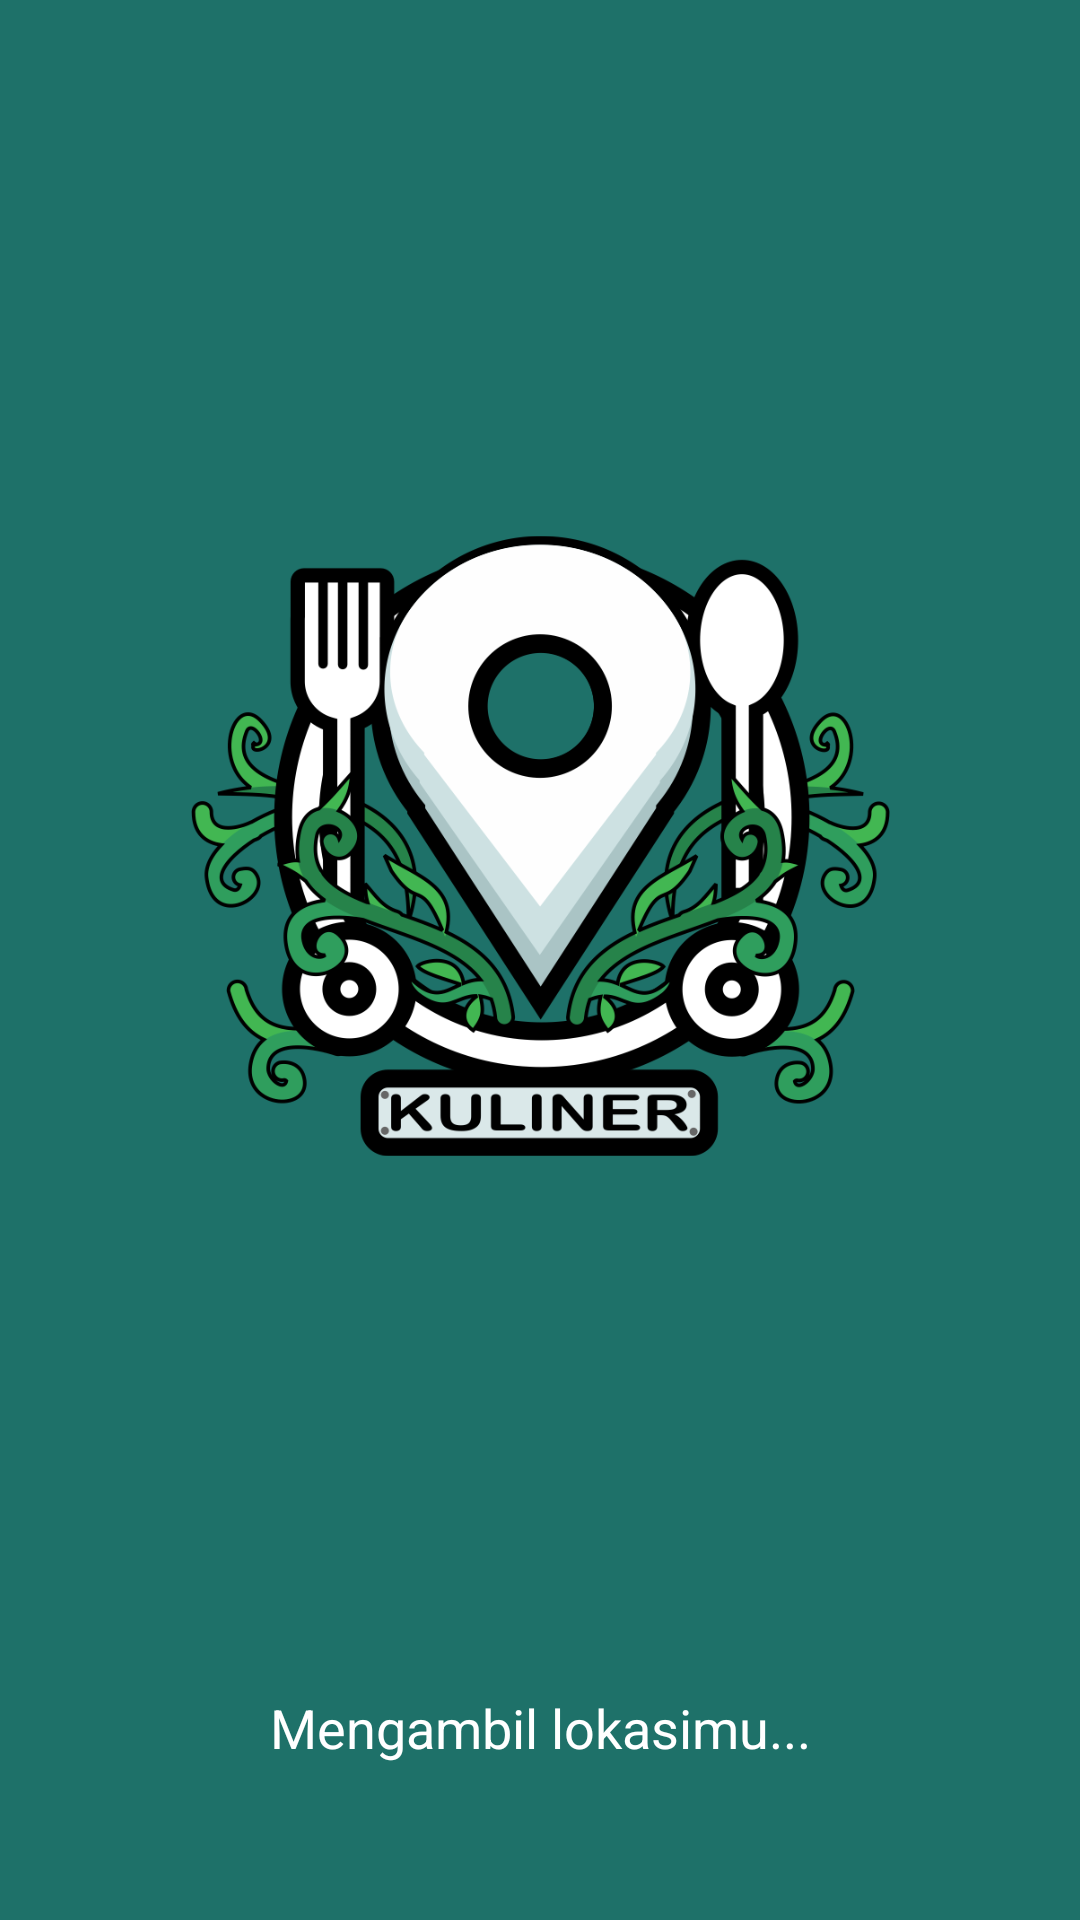

Here is an Android app screen rendered from its layout file. Give the layout XML and the strings, colors and styles it references.
<!-- AndroidManifest.xml: activity theme Splash -->
<!-- res/layout/activity_splash.xml -->
<androidx.constraintlayout.widget.ConstraintLayout xmlns:android="http://schemas.android.com/apk/res/android"
    xmlns:tools="http://schemas.android.com/tools"
    android:layout_width="match_parent"
    android:layout_height="match_parent"
    xmlns:app="http://schemas.android.com/apk/res-auto"
    android:background="#1E7169">

    <ImageView
        android:id="@+id/logoImageView"
        android:layout_width="233dp"
        android:layout_height="460dp"
        android:src="@drawable/logo_splash"
        app:layout_constraintBottom_toTopOf="@+id/messageTextView"
        app:layout_constraintEnd_toEndOf="parent"
        app:layout_constraintStart_toStartOf="parent"
        app:layout_constraintTop_toTopOf="parent" />

    <TextView
        android:id="@+id/messageTextView"
        android:layout_width="wrap_content"
        android:layout_height="wrap_content"
        android:text="Mengambil lokasimu..."
        android:textColor="@android:color/white"
        android:textSize="18sp"
        app:layout_constraintBottom_toBottomOf="parent"
        app:layout_constraintEnd_toEndOf="parent"
        app:layout_constraintStart_toStartOf="parent"
        app:layout_constraintTop_toBottomOf="@+id/logoImageView" />

</androidx.constraintlayout.widget.ConstraintLayout>
<!-- resources referenced by this layout -->
<resources>
  <!-- drawable logo_splash: png bitmap (drawable, 158460 bytes) -->
  <style name="Splash" parent="Theme.AppCompat.Light.NoActionBar">
          <item name="android:windowBackground">@drawable/logo_splash</item>
          <item name="android:windowNoTitle">true</item>
          <item name="windowActionBar">false</item>
          <item name="android:windowFullscreen">true</item>
          <item name="android:windowContentOverlay">@null</item>
      </style>
</resources>
